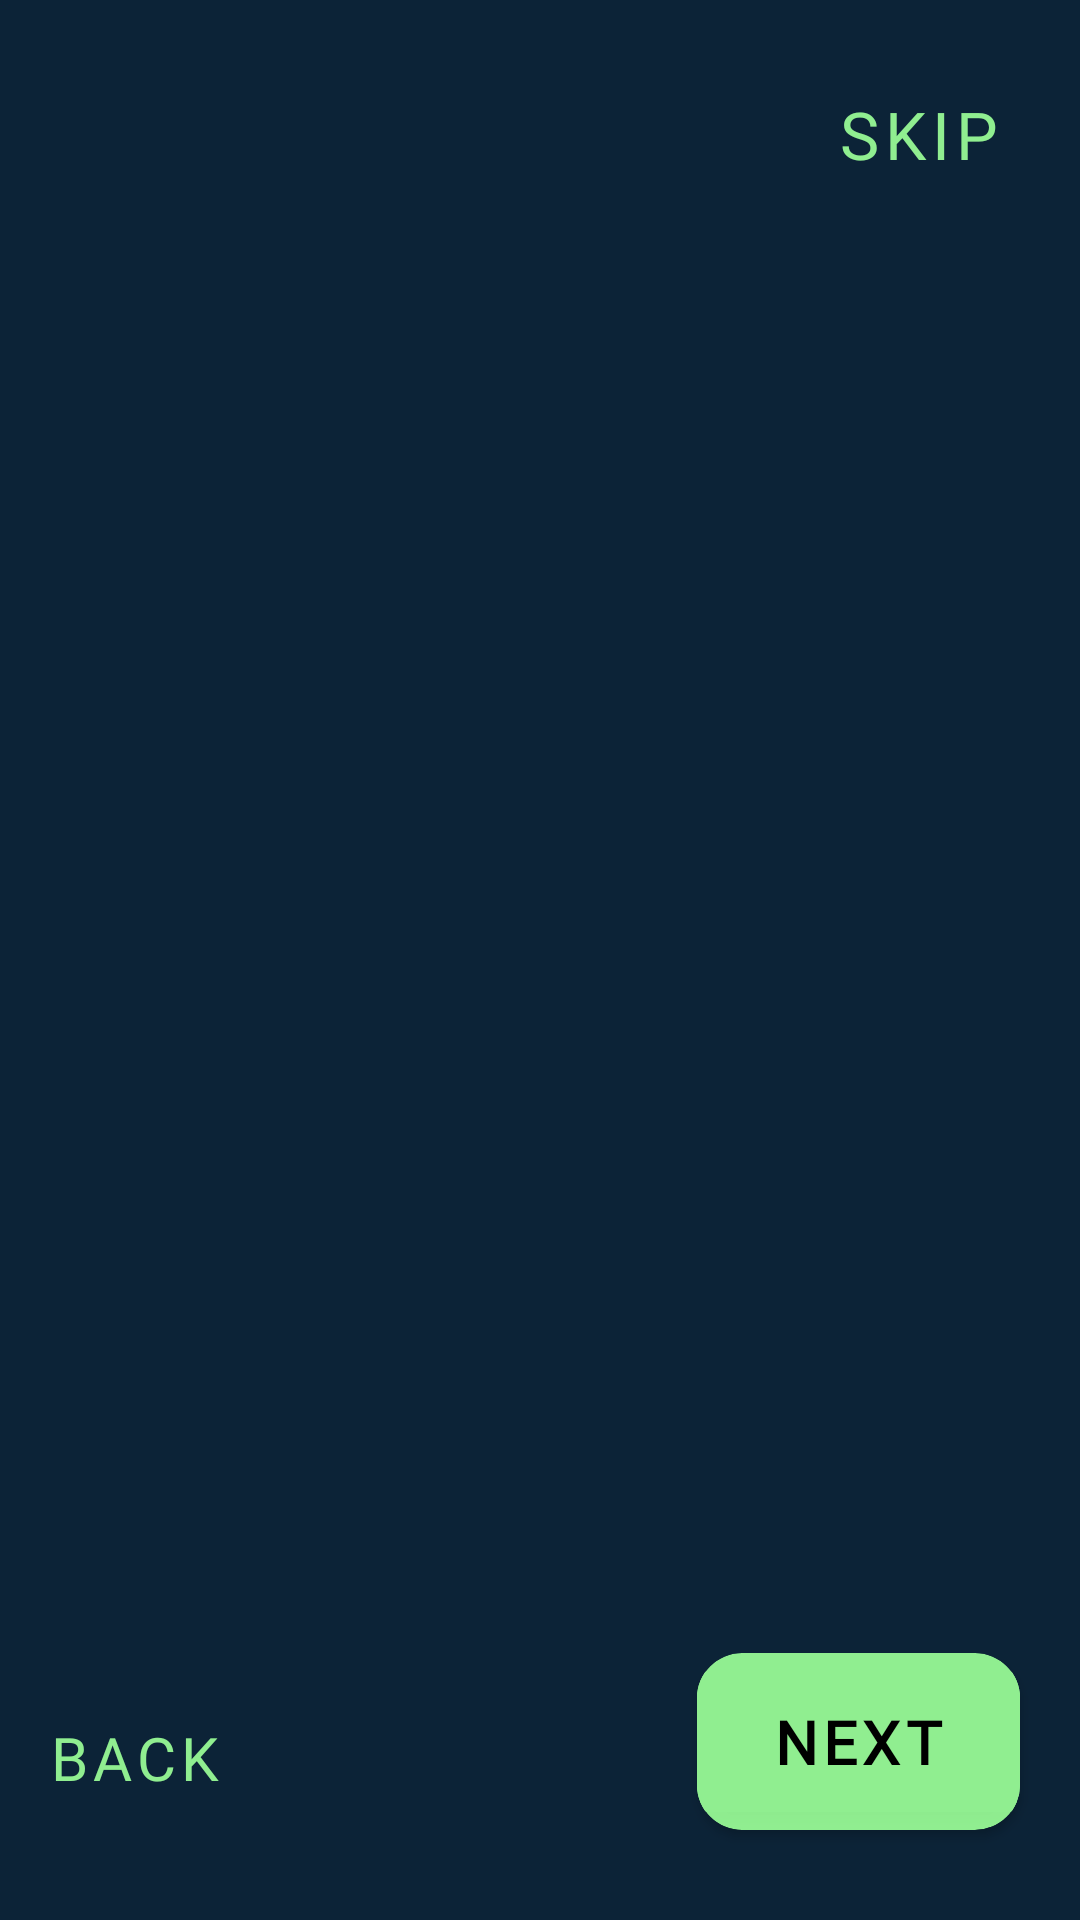

Produce the Android XML layout that renders to this screen, including the resource entries it uses.
<!-- AndroidManifest.xml: fallback theme Theme.MaterialComponents.DayNight.NoActionBar -->
<!-- res/layout/activity_walk_through.xml -->
<?xml version="1.0" encoding="utf-8"?>

<androidx.constraintlayout.widget.ConstraintLayout xmlns:android="http://schemas.android.com/apk/res/android"
    android:layout_width="match_parent"
    xmlns:app="http://schemas.android.com/apk/res-auto"
    android:background="@color/dark_blue"
    android:layout_height="match_parent">

    <Button
        android:id="@+id/walk_thru_btn_skip"
        android:layout_width="wrap_content"
        android:layout_height="wrap_content"
        android:background="@android:color/transparent"
        android:text="@string/skip"
        android:fontFamily="@font/nunito_sans"
        android:textSize="22sp"
        android:textColor="@color/light_green_1"
        app:layout_constraintRight_toRightOf="parent"
        app:layout_constraintTop_toTopOf="parent"
        android:layout_marginTop="20dp"
        android:layout_marginEnd="10dp" />

    <androidx.viewpager2.widget.ViewPager2
        android:id="@+id/walk_thru_slide_pager"
        android:layout_width="match_parent"
        android:layout_height="600dp"
        android:layout_marginTop="80dp"
        app:layout_constraintTop_toBottomOf="@id/walk_thru_btn_skip" />

    <Button
        android:id="@+id/walk_thru_btn_back"
        android:layout_width="wrap_content"
        android:layout_height="wrap_content"
        android:background="@android:color/transparent"
        android:text="@string/back"
        android:textSize="20sp"
        android:fontFamily="@font/nunito_sans"
        android:textColor="@color/light_green_1"
        app:layout_constraintLeft_toLeftOf="parent"
        app:layout_constraintBottom_toBottomOf="parent"
        android:layout_marginBottom="30dp" />

    <LinearLayout
        android:id="@+id/walk_thru_layout_indicator"
        android:layout_width="wrap_content"
        android:layout_height="wrap_content"
        android:orientation="horizontal"
        app:layout_constraintTop_toTopOf="@id/walk_thru_btn_back"
        app:layout_constraintBottom_toBottomOf="@id/walk_thru_btn_back"
        app:layout_constraintLeft_toLeftOf="parent"
        app:layout_constraintRight_toRightOf="parent"></LinearLayout>

    <androidx.cardview.widget.CardView
        android:layout_width="wrap_content"
        android:layout_height="wrap_content"
        app:layout_constraintBottom_toBottomOf="parent"
        app:layout_constraintRight_toRightOf="parent"
        android:layout_marginBottom="30dp"
        android:layout_marginEnd="20dp"
        app:cardCornerRadius="15dp"
        android:backgroundTint="@color/light_green_1">

        <Button
            android:id="@+id/walk_thru_btn_next"
            android:layout_width="match_parent"
            android:layout_height="match_parent"
            android:textSize="20sp"
            android:fontFamily="@font/nunito_sans"
            android:backgroundTint="@color/light_green_1"
            android:text="@string/next"
            android:paddingHorizontal="25dp"
            android:paddingVertical="10dp"
            android:textStyle="bold"
            android:textColor="@color/black" />
    </androidx.cardview.widget.CardView>


</androidx.constraintlayout.widget.ConstraintLayout>
<!-- resources referenced by this layout -->
<resources>
  <color name="black">#FF000000</color>
  <color name="dark_blue">#0C2337</color>
  <color name="light_green_1">#90EE90</color>
  <string name="back">Back</string>
  <string name="next">Next</string>
  <string name="skip">Skip</string>
</resources>
